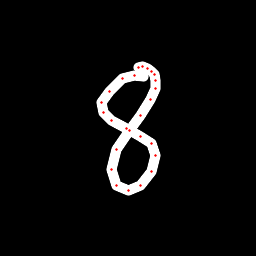

The file beside this chart, header and first rows:
x, y, hover, eod
143.9, 76.82, 0.0, 0.0
134.7, 75.22, 0.0, 0.0
122.6, 78.63, 0.0, 0.0
109.4, 91.09, 0.0, 0.0
101.7, 102.4, 0.0, 0.0
103.1, 112, 0.0, 0.0
111.7, 120.4, 0.0, 0.0
126.9, 128.3, 0.0, 0.0
140.7, 136.2, 0.0, 0.0
151.5, 143.2, 0.0, 0.0
156, 155.5, 0.0, 0.0
151.2, 171.6, 0.0, 0.0
140.5, 185, 0.0, 0.0
128.3, 190.7, 0.0, 0.0
116.2, 185.9, 0.0, 0.0
111.2, 169.1, 0.0, 0.0
116.4, 149.7, 0.0, 0.0
129.1, 130.2, 0.0, 0.0
140.3, 115.2, 0.0, 0.0
150.7, 99.62, 0.0, 0.0
155.4, 88.97, 0.0, 0.0
155.9, 80.79, 0.0, 0.0
154.4, 74.79, 0.0, 0.0
151.8, 71.53, 0.0, 0.0
147.1, 68.18, 0.0, 0.0
142.7, 66.73, 0.0, 0.0
138.9, 67.38, 0.0, 1.0
